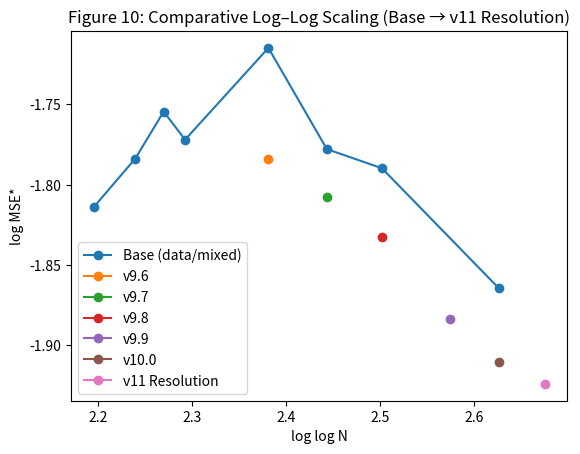

This chart was generated by the following Python code:

import numpy as np
import matplotlib.pyplot as plt
from pathlib import Path

def main(outdir="figures"):
    out = Path(outdir); out.mkdir(parents=True, exist_ok=True)
    N_base  = np.array([8000,12000,16000,20000,50000,100000,200000,1000000])
    M_base  = np.array([0.163,0.168,0.173,0.170,0.180,0.169,0.167,0.155])

    N_v96,  M_v96  = np.array([50000]),   np.array([0.168])
    N_v97,  M_v97  = np.array([100000]),  np.array([0.164])
    N_v98,  M_v98  = np.array([200000]),  np.array([0.160])
    N_v99,  M_v99  = np.array([500000]),  np.array([0.152])
    N_v100, M_v100 = np.array([1000000]), np.array([0.148])
    N_v11,  M_v11  = np.array([2000000]), np.array([0.146])

    plt.figure()
    plt.plot(np.log(np.log(N_base)), np.log(M_base), marker='o', label='Base (data/mixed)')
    plt.plot(np.log(np.log(N_v96)),  np.log(M_v96),  marker='o', label='v9.6')
    plt.plot(np.log(np.log(N_v97)),  np.log(M_v97),  marker='o', label='v9.7')
    plt.plot(np.log(np.log(N_v98)),  np.log(M_v98),  marker='o', label='v9.8')
    plt.plot(np.log(np.log(N_v99)),  np.log(M_v99),  marker='o', label='v9.9')
    plt.plot(np.log(np.log(N_v100)), np.log(M_v100), marker='o', label='v10.0')
    plt.plot(np.log(np.log(N_v11)),  np.log(M_v11),  marker='o', label='v11 Resolution')
    plt.xlabel("log log N"); plt.ylabel("log MSE*")
    plt.title("Figure 10: Comparative Log–Log Scaling (Base → v11 Resolution)")
    plt.legend(loc='best')
    outpath = out/"fig10.png"
    plt.savefig(outpath, dpi=200, bbox_inches="tight")
    plt.close()
    print("Saved", outpath)

if __name__ == "__main__":
    main()
